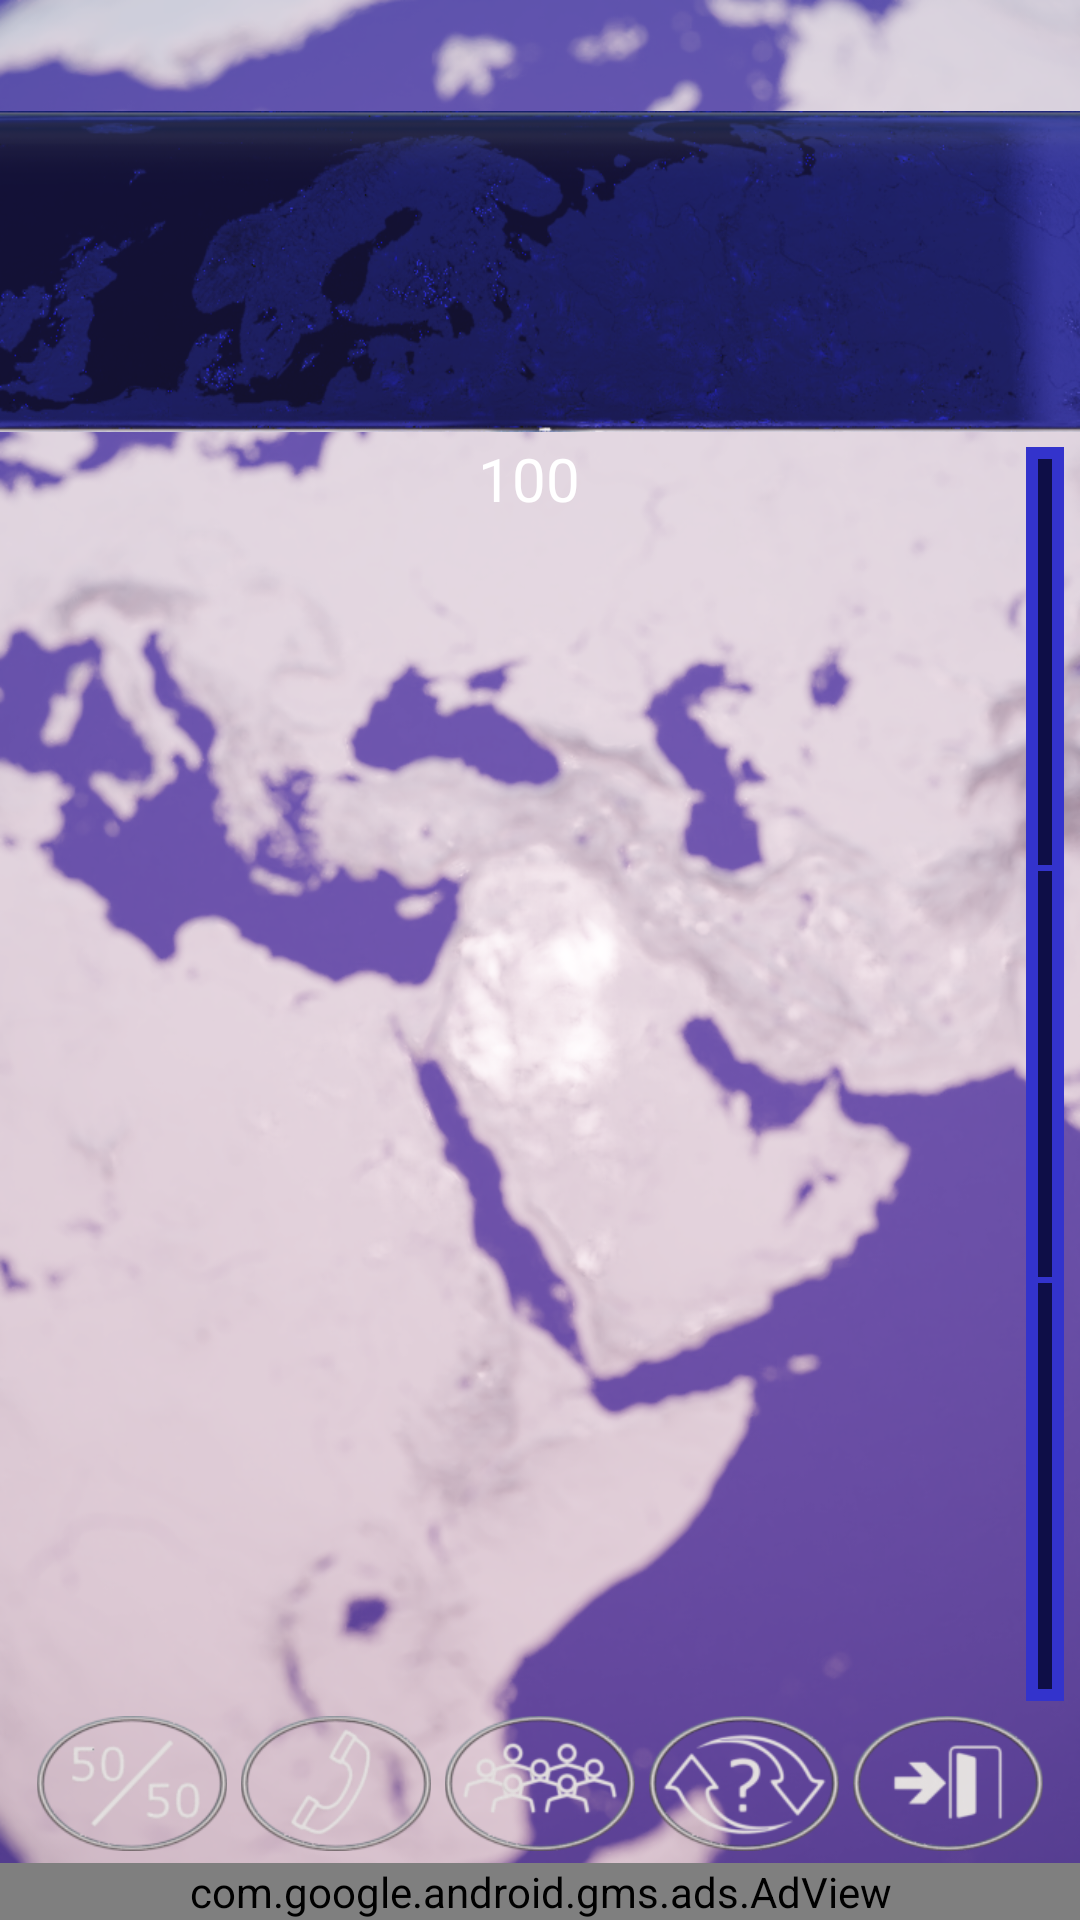

Layout XML and referenced resources for this Android screen:
<!-- AndroidManifest.xml: application theme AppTheme -->
<!-- res/layout/activity_quiz.xml -->
<?xml version="1.0" encoding="utf-8"?>
<RelativeLayout xmlns:android="http://schemas.android.com/apk/res/android"
    xmlns:tools="http://schemas.android.com/tools"
    android:id="@+id/layoutMain"
    android:layout_width="match_parent"
    android:layout_height="match_parent"
    android:background="@drawable/background"
    android:fitsSystemWindows="true">

    <LinearLayout
        android:id="@+id/llBottomInfo"
        android:layout_width="match_parent"
        android:layout_height="wrap_content"
        android:layout_alignParentBottom="true"
        android:gravity="center_horizontal"
        android:orientation="vertical">

        <LinearLayout
            android:id="@+id/llForIbsLayout"
            android:layout_width="match_parent"
            android:layout_height="wrap_content"
            android:layout_marginBottom="@dimen/margin_below_controls"
            android:gravity="center_vertical"
            android:orientation="horizontal">

            <include layout="@layout/ll_ibs_layout" />
        </LinearLayout>

        <LinearLayout
            android:id="@+id/llBottomAd"
            android:layout_width="match_parent"
            android:layout_height="wrap_content"
            android:gravity="center_horizontal"
            android:orientation="vertical">

            
            
            <com.google.android.gms.ads.AdView xmlns:ads="http://schemas.android.com/apk/res-auto"
                android:id="@+id/bannerAdView"
                android:layout_width="match_parent"
                android:layout_height="wrap_content"
                ads:adSize="BANNER"
                ads:adUnitId="@string/banner_ad_unit_id">

            </com.google.android.gms.ads.AdView>

        </LinearLayout>
    </LinearLayout>

    <LinearLayout
        android:id="@+id/llMain"
        android:layout_width="match_parent"
        android:layout_height="match_parent"
        android:layout_above="@id/llBottomInfo"
        android:gravity="center_horizontal"
        android:orientation="vertical">

        <TextView
            android:id="@+id/tvStatus"
            style="@style/status_style"
            android:layout_width="match_parent"
            android:layout_height="wrap_content"
            android:nextFocusDown="@+id/tvQuestion" />

        <LinearLayout
            android:id="@+id/llQuestion"
            android:layout_width="match_parent"
            android:layout_height="match_parent"
            android:gravity="center_horizontal"
            android:orientation="vertical">

            <TextView
                android:id="@+id/tvQuestion"
                style="@style/question_style"
                android:layout_width="match_parent"
                android:layout_height="0dp"
                android:layout_weight="0.2"
                android:nextFocusUp="@+id/tvStatus"
                android:nextFocusDown="@+id/tvVariant1" />

            <LinearLayout
                android:id="@+id/llUnderQuestion"
                android:layout_width="match_parent"
                android:layout_height="0dp"
                android:layout_weight="0.8"
                android:baselineAligned="false"
                android:gravity="center_horizontal"
                android:orientation="horizontal">

                <ScrollView
                    android:id="@+id/svVariants"
                    android:layout_width="0dp"
                    android:layout_height="match_parent"
                    android:layout_weight="0.95"
                    android:isScrollContainer="false"
                    android:orientation="vertical"
                    tools:ignore="NestedWeights">

                    <LinearLayout
                        android:id="@+id/llVariants"
                        android:layout_width="match_parent"
                        android:layout_height="wrap_content"
                        android:layout_marginStart="@dimen/vars_margin_left"
                        android:layout_marginEnd="@dimen/vars_margin_right"
                        android:gravity="center_horizontal"
                        android:orientation="vertical">

                        <TextView
                            android:id="@+id/tvGameTimer"
                            style="@style/chronometer_style"
                            android:layout_width="wrap_content"
                            android:layout_height="wrap_content"
                            android:nextFocusUp="@+id/tvQuestion"
                            android:nextFocusDown="@+id/tvVariant1"
                            android:onClick="chronPressed"
                            android:text="@string/initial_chronometer_value" />

                        <LinearLayout
                            android:id="@+id/llFirstVariant"
                            android:layout_width="match_parent"
                            android:layout_height="wrap_content"
                            android:gravity="center_vertical"
                            android:orientation="horizontal">

                            <TextView
                                android:id="@+id/tvLetter1"
                                style="@style/letters_style"
                                android:layout_width="wrap_content"
                                android:layout_height="wrap_content"
                                android:contentDescription="@string/tv_letter_a"
                                android:nextFocusUp="@+id/tvGameTimer"
                                android:onClick="variant1" />

                            <TextView
                                android:id="@+id/tvVariant1"
                                style="@style/variants_style"
                                android:layout_width="wrap_content"
                                android:layout_height="wrap_content"
                                android:nextFocusUp="@+id/tvGameTimer"
                                android:onClick="variant1" />
                        </LinearLayout>

                        <LinearLayout
                            android:layout_width="match_parent"
                            android:layout_height="wrap_content"
                            android:layout_marginTop="@dimen/margin_below_controls"
                            android:gravity="center_vertical"
                            android:orientation="horizontal">

                            <TextView
                                android:id="@+id/tvLetter2"
                                style="@style/letters_style"
                                android:layout_width="wrap_content"
                                android:layout_height="wrap_content"
                                android:contentDescription="@string/tv_letter_b"
                                android:onClick="variant2" />

                            <TextView
                                android:id="@+id/tvVariant2"
                                style="@style/variants_style"
                                android:layout_width="wrap_content"
                                android:layout_height="wrap_content"
                                android:onClick="variant2" />
                        </LinearLayout>

                        <LinearLayout
                            android:layout_width="match_parent"
                            android:layout_height="wrap_content"
                            android:layout_marginTop="@dimen/margin_below_controls"
                            android:gravity="center_vertical"
                            android:orientation="horizontal">

                            <TextView
                                android:id="@+id/tvLetter3"
                                style="@style/letters_style"
                                android:layout_width="wrap_content"
                                android:layout_height="wrap_content"
                                android:contentDescription="@string/tv_letter_c"
                                android:onClick="variant3" />

                            <TextView
                                android:id="@+id/tvVariant3"
                                style="@style/variants_style"
                                android:layout_width="wrap_content"
                                android:layout_height="wrap_content"
                                android:onClick="variant3" />
                        </LinearLayout>

                        <LinearLayout
                            android:layout_width="match_parent"
                            android:layout_height="wrap_content"
                            android:layout_marginTop="@dimen/margin_below_controls"
                            android:gravity="center_vertical"
                            android:orientation="horizontal">

                            <TextView
                                android:id="@+id/tvLetter4"
                                style="@style/letters_style"
                                android:layout_width="wrap_content"
                                android:layout_height="wrap_content"
                                android:contentDescription="@string/tv_letter_d"
                                android:onClick="variant4" />

                            <TextView
                                android:id="@+id/tvVariant4"
                                style="@style/variants_style"
                                android:layout_width="wrap_content"
                                android:layout_height="wrap_content"
                                android:onClick="variant4" />
                        </LinearLayout>
                    </LinearLayout>
                </ScrollView>

                <LinearLayout
                    android:id="@+id/llProgressBar"
                    android:layout_width="0dp"
                    android:layout_height="match_parent"
                    android:layout_marginTop="5dp"
                    android:layout_marginBottom="5dp"
                    android:layout_weight="0.05"
                    android:orientation="vertical">

                    

                    <include layout="@layout/ll_progress_bar_layout" />
                </LinearLayout>
            </LinearLayout>
        </LinearLayout>
    </LinearLayout>

</RelativeLayout>
<!-- res/layout/ll_ibs_layout.xml (included above) -->
<?xml version="1.0" encoding="utf-8"?>
<LinearLayout xmlns:android="http://schemas.android.com/apk/res/android"
    android:id="@+id/llIbsLayout"
    android:layout_width="match_parent"
    android:layout_height="wrap_content"
    android:layout_gravity="center_vertical"
    android:layout_marginLeft="10dp"
    android:layout_marginRight="10dp"
    android:gravity="center_vertical"
    android:orientation="horizontal">

    <ImageButton
        android:id="@+id/ibOption1"
        style="@style/style_for_image_buttons"
        android:layout_width="0dp"
        android:layout_height="wrap_content"
        android:layout_weight="1"
        android:contentDescription="@string/ib_fifty"
        android:onClick="fifty"
        android:src="@drawable/ib_option1" />

    <ImageButton
        android:id="@+id/ibOption2"
        style="@style/style_for_image_buttons"
        android:layout_width="0dp"
        android:layout_height="wrap_content"
        android:layout_weight="1"
        android:contentDescription="@string/ib_call"
        android:onClick="call"
        android:src="@drawable/ib_option2" />

    <ImageButton
        android:id="@+id/ibOption3"
        style="@style/style_for_image_buttons"
        android:layout_width="0dp"
        android:layout_height="wrap_content"
        android:layout_weight="1"
        android:contentDescription="@string/ib_ask"
        android:onClick="ask"
        android:src="@drawable/ib_option3" />

    <ImageButton
        android:id="@+id/ibOption4"
        style="@style/style_for_image_buttons"
        android:layout_width="0dp"
        android:layout_height="wrap_content"
        android:layout_weight="1"
        android:contentDescription="@string/ib_change"
        android:onClick="change"
        android:src="@drawable/ib_option4" />

    <ImageButton
        android:id="@+id/ibOption5"
        style="@style/style_for_image_buttons"
        android:layout_width="0dp"
        android:layout_height="wrap_content"
        android:layout_weight="1"
        android:contentDescription="@string/ib_abandon"
        android:onClick="abandon"
        android:src="@drawable/ib_option5" />

</LinearLayout>
<!-- res/layout/ll_progress_bar_layout.xml (included above) -->
<?xml version="1.0" encoding="utf-8"?>
<LinearLayout xmlns:android="http://schemas.android.com/apk/res/android"
    xmlns:tools="http://schemas.android.com/tools"
    android:layout_width="match_parent"
    android:layout_height="match_parent"
    android:layout_marginRight="5dp"
    android:background="@color/background_for_progress_bar"
    android:orientation="vertical"
    android:paddingLeft="4dp"
    android:paddingTop="3dp"
    android:paddingRight="4dp"
    android:paddingBottom="3dp">

    <LinearLayout
        style="@style/ll_for_each_level_style"
        android:layout_width="match_parent"
        android:layout_height="0dp"
        android:layout_weight="1"
        android:orientation="vertical">

        <TextView
            android:id="@+id/pb21"
            style="@style/pb_style"
            android:layout_width="match_parent"
            android:layout_height="0dp"
            android:layout_weight="1"
            tools:ignore="NestedWeights" />

        <TextView
            android:id="@+id/pb20"
            style="@style/pb_style"
            android:layout_width="match_parent"
            android:layout_height="0dp"
            android:layout_weight="1" />

        <TextView
            android:id="@+id/pb19"
            style="@style/pb_style"
            android:layout_width="match_parent"
            android:layout_height="0dp"
            android:layout_weight="1" />

        <TextView
            android:id="@+id/pb18"
            style="@style/pb_style"
            android:layout_width="match_parent"
            android:layout_height="0dp"
            android:layout_weight="1" />

        <TextView
            android:id="@+id/pb17"
            style="@style/pb_style"
            android:layout_width="match_parent"
            android:layout_height="0dp"
            android:layout_weight="1" />

        <TextView
            android:id="@+id/pb16"
            style="@style/pb_style"
            android:layout_width="match_parent"
            android:layout_height="0dp"
            android:layout_weight="1" />

        <TextView
            android:id="@+id/pb15"
            style="@style/pb_style"
            android:layout_width="match_parent"
            android:layout_height="0dp"
            android:layout_weight="1" />
    </LinearLayout>

    <LinearLayout
        style="@style/ll_for_each_level_style"
        android:layout_width="match_parent"
        android:layout_height="0dp"
        android:layout_weight="1"
        android:orientation="vertical">

        <TextView
            android:id="@+id/pb14"
            style="@style/pb_style"
            android:layout_width="match_parent"
            android:layout_height="0dp"
            android:layout_weight="1"
            tools:ignore="NestedWeights" />

        <TextView
            android:id="@+id/pb13"
            style="@style/pb_style"
            android:layout_width="match_parent"
            android:layout_height="0dp"
            android:layout_weight="1" />

        <TextView
            android:id="@+id/pb12"
            style="@style/pb_style"
            android:layout_width="match_parent"
            android:layout_height="0dp"
            android:layout_weight="1" />

        <TextView
            android:id="@+id/pb11"
            style="@style/pb_style"
            android:layout_width="match_parent"
            android:layout_height="0dp"
            android:layout_weight="1" />

        <TextView
            android:id="@+id/pb10"
            style="@style/pb_style"
            android:layout_width="match_parent"
            android:layout_height="0dp"
            android:layout_weight="1" />

        <TextView
            android:id="@+id/pb9"
            style="@style/pb_style"
            android:layout_width="match_parent"
            android:layout_height="0dp"
            android:layout_weight="1" />

        <TextView
            android:id="@+id/pb8"
            style="@style/pb_style"
            android:layout_width="match_parent"
            android:layout_height="0dp"
            android:layout_weight="1" />
    </LinearLayout>

    <LinearLayout
        style="@style/ll_for_each_level_style"
        android:layout_width="match_parent"
        android:layout_height="0dp"
        android:layout_weight="1"
        android:orientation="vertical">

        <TextView
            android:id="@+id/pb7"
            style="@style/pb_style"
            android:layout_width="match_parent"
            android:layout_height="0dp"
            android:layout_weight="1"
            tools:ignore="NestedWeights" />

        <TextView
            android:id="@+id/pb6"
            style="@style/pb_style"
            android:layout_width="match_parent"
            android:layout_height="0dp"
            android:layout_weight="1" />

        <TextView
            android:id="@+id/pb5"
            style="@style/pb_style"
            android:layout_width="match_parent"
            android:layout_height="0dp"
            android:layout_weight="1" />

        <TextView
            android:id="@+id/pb4"
            style="@style/pb_style"
            android:layout_width="match_parent"
            android:layout_height="0dp"
            android:layout_weight="1" />

        <TextView
            android:id="@+id/pb3"
            style="@style/pb_style"
            android:layout_width="match_parent"
            android:layout_height="0dp"
            android:layout_weight="1" />

        <TextView
            android:id="@+id/pb2"
            style="@style/pb_style"
            android:layout_width="match_parent"
            android:layout_height="0dp"
            android:layout_weight="1" />

        <TextView
            android:id="@+id/pb1"
            style="@style/pb_style"
            android:layout_width="match_parent"
            android:layout_height="0dp"
            android:layout_weight="1" />
    </LinearLayout>

</LinearLayout>
<!-- resources referenced by this layout -->
<resources>
  <color name="background_for_progress_bar">#3333cc</color>
  <dimen name="margin_below_controls">4dp</dimen>
  <dimen name="vars_margin_left">16dp</dimen>
  <dimen name="vars_margin_right">5dp</dimen>
  <string name="banner_ad_unit_id">ca-app-pub-9705662823127450/1266176025</string>
  <string name="ib_abandon">Renunț! Mă opresc aici</string>
  <string name="ib_ask">Întreb mulțimea</string>
  <string name="ib_call">Cer părerea cuiva</string>
  <string name="ib_change">Sar peste întrebare</string>
  <string name="ib_fifty">Jumi juma</string>
  <string name="initial_chronometer_value">100</string>
  <string name="tv_letter_a">a</string>
  <string name="tv_letter_b">b</string>
  <string name="tv_letter_c">c</string>
  <string name="tv_letter_d">d</string>
  <style name="chronometer_style" parent="android:Widget.Holo.Light.TextView">
          <item name="android:focusable">true</item>
          <item name="android:clickable">true</item>
          <item name="android:gravity">center_vertical|center_horizontal</item>
          <item name="android:textColor">@color/tvTextWhite</item>
          <item name="android:padding">@dimen/padding_for_chronometer</item>
          <item name="android:textSize">@dimen/text_size_main</item>
      </style>
  <style name="letters_style" parent="android:Widget.Holo.Light.TextView">
          <item name="android:clickable">true</item>
          <item name="android:focusable">false</item>
      </style>
  <style name="ll_for_each_level_style">
          <item name="android:paddingBottom">1dp</item>
          <item name="android:paddingTop">1dp</item>
      </style>
  <style name="pb_style" parent="android:Widget.Holo.Light.TextView">
          <item name="android:background">@color/background_progress_bar_unfilled</item>
      </style>
  <style name="status_style" parent="android:Widget.Holo.Light.TextView">
          <item name="android:padding">@dimen/padding_for_status</item>
          <item name="android:focusable">true</item>
          <item name="android:gravity">center_vertical|center_horizontal</item>
          <item name="android:textColor">@color/tvTextWhite</item>
          <item name="android:textSize">@dimen/text_size_main</item>
      </style>
  <style name="style_for_image_buttons" parent="android:Widget.Holo.Light.ImageButton">
          <item name="android:background">@drawable/selector_background_selected</item>
          <item name="android:adjustViewBounds">true</item>
          <item name="android:layout_marginLeft">@dimen/between_image_buttons</item>
          <item name="android:layout_marginRight">@dimen/between_image_buttons</item>
          <item name="android:scaleType">fitCenter</item>
      </style>
  <style name="AppTheme" parent="AppBaseTheme">
          <item name="android:windowActionBar">false</item>
          <item name="android:windowNoTitle">true</item>
      </style>
  <color name="tvTextWhite">#ffffff</color>
  <dimen name="padding_for_chronometer">2dp</dimen>
  <dimen name="text_size_main">20sp</dimen>
  <color name="background_progress_bar_unfilled">#0e0e47</color>
  <dimen name="padding_for_question">10dp</dimen>
  <dimen name="padding_for_status">5dp</dimen>
  <!-- drawable selector_background_selected (drawable) -->
  <?xml version="1.0" encoding="utf-8"?>
  <selector xmlns:android="http://schemas.android.com/apk/res/android">
  
      <item android:drawable="@color/background_selected" android:state_selected="true"/>
      <item android:drawable="@color/background_selected" android:state_focused="true"/>
      <item android:drawable="@color/transparent"/>
  
  </selector>
  <dimen name="between_image_buttons">2dp</dimen>
  <dimen name="margin_between_controls">2dp</dimen>
  <dimen name="padding_for_text_variant">10dp</dimen>
  <style name="AppBaseTheme" parent="android:Theme.Holo.Light.DarkActionBar" />
  <color name="background_selected">#99ff5555</color>
  <color name="transparent">#00000000</color>
</resources>
